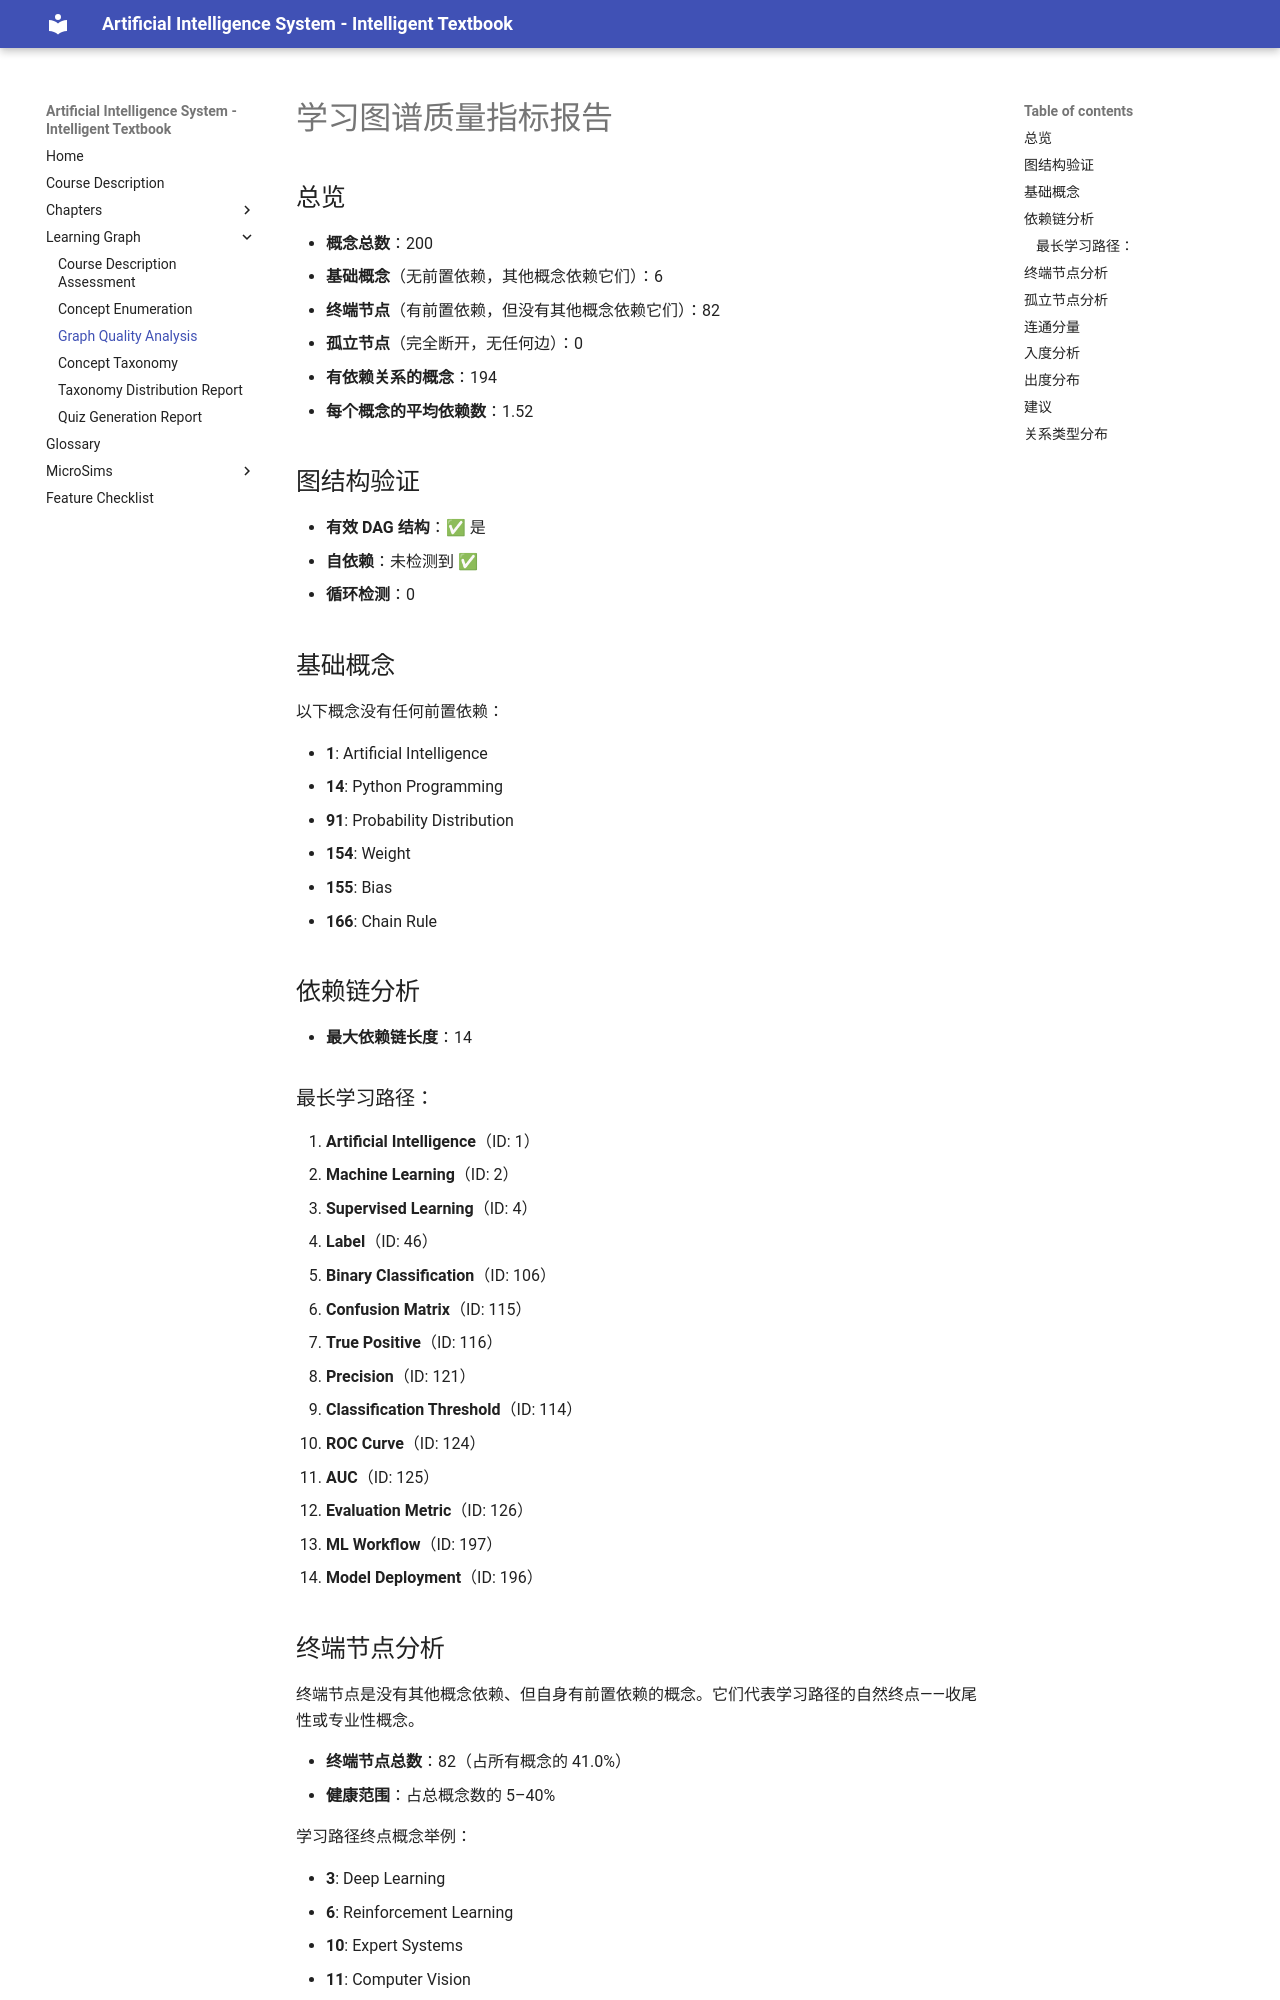

repository: wya5217799/ai-textbook · page: learning-graph/quality-metrics/index.html · generator: mkdocs

# 学习图谱质量指标报告

## 总览

- **概念总数**：200
- **基础概念**（无前置依赖，其他概念依赖它们）：6
- **终端节点**（有前置依赖，但没有其他概念依赖它们）：82
- **孤立节点**（完全断开，无任何边）：0
- **有依赖关系的概念**：194
- **每个概念的平均依赖数**：1.52

## 图结构验证

- **有效 DAG 结构**：✅ 是
- **自依赖**：未检测到 ✅
- **循环检测**：0

## 基础概念

以下概念没有任何前置依赖：

- **1**: Artificial Intelligence
- **14**: Python Programming
- **91**: Probability Distribution
- **154**: Weight
- **155**: Bias
- **166**: Chain Rule

## 依赖链分析

- **最大依赖链长度**：14

### 最长学习路径：

1. **Artificial Intelligence**（ID: 1）
2. **Machine Learning**（ID: 2）
3. **Supervised Learning**（ID: 4）
4. **Label**（ID: 46）
5. **Binary Classification**（ID: 106）
6. **Confusion Matrix**（ID: 115）
7. **True Positive**（ID: 116）
8. **Precision**（ID: 121）
9. **Classification Threshold**（ID: 114）
10. **ROC Curve**（ID: 124）
11. **AUC**（ID: 125）
12. **Evaluation Metric**（ID: 126）
13. **ML Workflow**（ID: 197）
14. **Model Deployment**（ID: 196）
